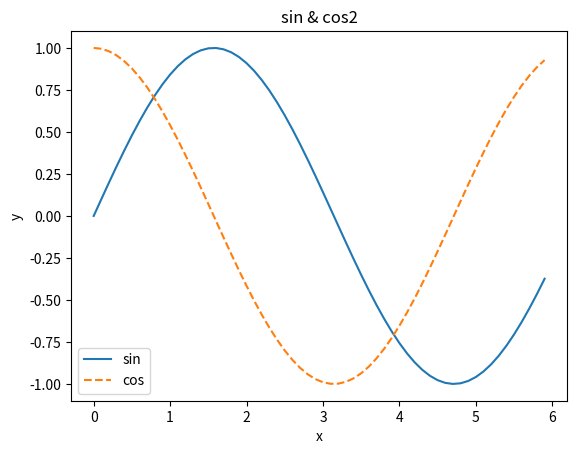

Here is the Python script that generated this plot:
#!/usr/bin/env python3
# _*_ coding:utf-8 _*_

"""
当前文档注释
"""

__author__ = 'Jans'
__date__ = '2018/11/29 15:15'
__createby__ = 'PyCharm'


import numpy as np
import matplotlib.pyplot as plt

#生成数据
x = np.arange(0,6,0.1)
y1 = np.sin(x)
y2 = np.cos(x)

#绘制图形

plt.plot(x,y1,label='sin')
plt.plot(x,y2,linestyle='--',label='cos') # 这里虚线值能用2个-，不能用多个
# plt.plot(x, y2, linestyle = "--", label="cos")
plt.xlabel("x")
plt.ylabel("y")
plt.title('sin & cos2')
plt.legend()
plt.show()